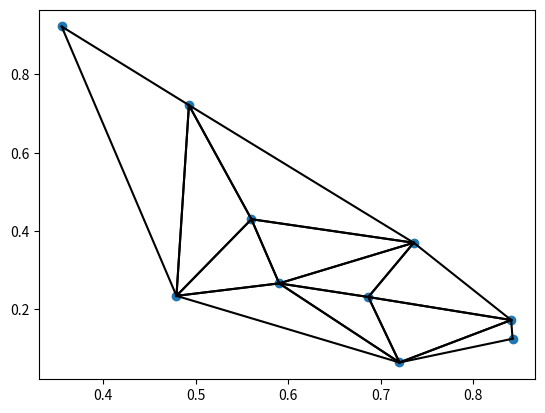

Reproduce this figure in Python.
from typing import List, Tuple
import matplotlib.pyplot as plt
import random
import math

class Triangulation:
    def __init__(self, points: List[Tuple[float]]):
        # check that not two points are the same
        assert len(points) == len(set(points)), "Two points are the same"
        self.points_to_add = points
        self.points = []
        self.factice_points = []
        self.edges: List[Tuple[int]] = [] # Contains the indices of the points
        self.triangles: List[Tuple[int]] = [] # Contains the indices of the edges
        self.tolerance = 1e-6

    def plot(self):
        """plot the points and the edges of triangles"""
        plt.scatter(*zip(*self.points))
        for tri in self.triangles:
            # plot the three edges of the triangle separately
            for edge in self._triangle_to_edges(tri):
                plt.plot(*zip(*[self.points[edge[0]], self.points[edge[1]]]), color='black')
        plt.show()
    
    def delaunay(self):
        """
        Compute the Delaunay triangulation of the points.
        """
        # create the initial triangulation
        self._make_container_triangle()
        for point in self.points_to_add:
            tri = self.what_triangle(point)
            # add the point to the triangulation
            self.points.append(point)
            point_id = len(self.points) - 1
            edge = self._find_edge_if_one(tri, point)
            if edge == []:
                # add the edges of the triangle to the triangulation
                # init_trln.edges.append((tri[0], point_id))
                # init_trln.edges.append((tri[1], point_id))
                # init_trln.edges.append((tri[2], point_id))
                # add the triangles to the triangulation
                self.triangles.append((tri[0], tri[1], point_id))
                self.triangles.append((tri[1], tri[2], point_id))
                self.triangles.append((tri[2], tri[0], point_id))
                # remove the triangle from the triangulation
                self.triangles.remove(tri)
                # legalize the edges of the triangulation
                self._legalize_edge(point_id, (tri[0], tri[1]))
                self._legalize_edge(point_id, (tri[1], tri[2]))
                self._legalize_edge(point_id, (tri[2], tri[0]))
            else:
                # get the point of the triangle that is not on the edge
                other_point = [p for p in tri if p not in edge][0]
                # add the triangles to the triangulation
                self.triangles.append((edge[0], other_point, point_id))
                self.triangles.append((edge[1], other_point, point_id))
                # remove the triangle from the triangulation
                self.triangles.remove(tri)
                # legalize the edges of the triangulation
                self._legalize_edge(point_id, (edge[0], other_point))
                self._legalize_edge(point_id, (edge[1], other_point))
        # remove the triangles that contain a factice point
        to_remove = []
        for tri_id, tri in enumerate(self.triangles):
            for point_id in tri:
                if self.points[point_id] in self.factice_points:
                    print(tri_id)
                    to_remove.append(tri_id)
                    break
        for tri_id in reversed(to_remove):
            self.triangles.pop(tri_id)
        # remove the factice points from the points
        self.points = [p for p in self.points if p not in self.factice_points]
        # substract all point ids by the number of factice points in the triangles
        self.triangles = [(t[0] - len(self.factice_points), t[1] - len(self.factice_points), t[2] - len(self.factice_points)) for t in self.triangles]

    def _make_container_triangle(self):
        # create two other points such that the triangle formed by the three points
        # contains all the points of the triangulation
        x_min = min(self.points_to_add, key=lambda p: p[0])[0]
        x_max = max(self.points_to_add, key=lambda p: p[0])[0]
        y_min  = min(self.points_to_add, key=lambda p: p[1])[1]
        y_max = max(self.points_to_add, key=lambda p: p[1])[1]
        max_point = (x_max, y_max)
        fict_point_1 = (x_min - 2 * (x_max - x_min), y_max)
        fict_point_2 = (x_max, y_min - 2 * (y_max - y_min))
        # check if max_point is already in the points to add
        if max_point in self.points_to_add:
            self.points_to_add.remove(max_point)
        else:
            self.factice_points.append(max_point)
        self.points.append(max_point)
        self.points.append(fict_point_1)
        self.points.append(fict_point_2)
        self.factice_points.append(fict_point_1)
        self.factice_points.append(fict_point_2)
        self.triangles.append((0, 1, 2))

    def what_triangle(self, point: tuple[float]) -> int:
        """
        Find the triangle that contains the point.
        """
        for tri in self.triangles:
            if self._is_in_triangle(point, tri):
                return tri
        raise ValueError("The point is not in any triangle")
    
    def _is_in_triangle(self, point: tuple[float], triangle: tuple[int]) -> bool:
        """
        Check if the point is in the triangle.
        """
        tri_points = [self.points[i] for i in triangle]
        # compute the area of the triangle
        area = self._area(tri_points)
        # compute the area of the triangles formed by the point and the 
        # vertices of the triangle
        area1 = self._area([point, tri_points[0], tri_points[1]])
        area2 = self._area([point, tri_points[1], tri_points[2]])
        area3 = self._area([point, tri_points[2], tri_points[0]])
        # if the sum of the areas of the triangles formed by the point 
        # and the vertices of the triangle is equal to the area of the 
        # triangle, then the point is in the triangle
        # add a tolerance of order 1e-4
        return abs(area - (area1 + area2 + area3)) < self.tolerance
    
    def _find_edge_if_one(self, triangle: tuple[int], point: tuple[float]) -> tuple[int]:
        """
        Find the edge of the triangle that contains the point.
        """
        for edge in self._triangle_to_edges(triangle):
            if self._is_on_edge(point, edge):
                return edge
        return []


    def _is_on_edge(self, point: tuple[float], edge: tuple[int]) -> bool:
        """
        Check if the point is on the edge.
        """
        edge_points = [self.points[i] for i in edge]
        # compute the area of the triangle formed by the point and the 
        # vertices of the edge
        area = self._area([point, edge_points[0], edge_points[1]])
        # check if the area is equal to 0
        is_on_edge = (area <= self.tolerance)
        return is_on_edge

    def _area(self, points: list[tuple[float]]) -> float:
        """
        Compute the area of the triangle formed by the points.
        """
        return abs(
            (
                points[0][0] * (points[1][1] - points[2][1]) + \
                points[1][0] * (points[2][1] - points[0][1]) + \
                points[2][0] * (points[0][1] - points[1][1])
            ) / 2.0
        )

    def _legalize_edge(self, point_id: int, edge: tuple[int]):
        """
        Legalize the edge of the triangulation.
        """
        # check if the triangle formed by the edge and the point is in the
        # triangulation
        cur_tri = ()
        opp_tri = ()
        for tri in self.triangles:
            if edge[0] in tri and edge[1] in tri and point_id in tri:
                # if the triangle is in the triangulation, then the edge is legal
                cur_tri = tri
            # find the potential other triangle that shares the edge
            if edge[0] in tri and edge[1] in tri and point_id not in tri:
                opp_tri = tri
        assert cur_tri != (), "The triangle formed by the edge and the \
            point is not in the triangulation."
        # there might not be a triangle that contains the edge and not the point
        # In this case, the edge is on the convex hull and the edge is legal
        if opp_tri == ():
            return
        # else, we must check if the edge is legal
        opp_point_id = [p for p in opp_tri if p != edge[0] and p != edge[1]][0]
        if self._is_legal(point_id, edge, opp_point_id):
            return
        else:
            # if the edge is not legal, we must flip it
            self._flip_edge(point_id, edge, opp_point_id)
            # legalize the edges of the new triangles
            self._legalize_edge(point_id, (opp_point_id, edge[0]))
            self._legalize_edge(point_id, (opp_point_id, edge[1]))

    def _flip_edge(self, point_id: int, edge: tuple[int], opp_point_id: int):
        """
        Flip the edge of the triangulation.
        """
        # remove the triangles that contain the edge
        for tri in self.triangles:
            if edge[0] in tri and edge[1] in tri:
                self.triangles.remove(tri)
        # add the new triangles
        self.triangles.append((point_id, edge[0], opp_point_id))
        self.triangles.append((point_id, edge[1], opp_point_id))


    def _is_legal(self, point_id: int, edge: tuple[int], opp_point_id: int) -> bool:
        """
        Check if the edge is legal.
        """
        cur_ang = self._angle(point_id, edge[0], edge[1])
        opp_ang_on_circle = math.pi - cur_ang
        opp_ang = self._angle(opp_point_id, edge[0], edge[1])
        # if the angle formed by the edge and the point is greater than the
        # angle formed by the edge and the other point, then the edge is legal
        return opp_ang_on_circle >= opp_ang

    def _angle(self, sommet: int, point1: int, point2: int) -> float:
        """
        Compute the angle formed by the points.
        """
        x1, y1 = self.points[point1][0] - self.points[sommet][0], \
            self.points[point1][1] - self.points[sommet][1]
        x2, y2 = self.points[point2][0] - self.points[sommet][0], \
            self.points[point2][1] - self.points[sommet][1]
        ang = math.acos(
            (x1 * x2 + y1 * y2) / (
                math.sqrt(x1 ** 2 + y1 ** 2) * \
                math.sqrt(x2 ** 2 + y2 ** 2)
            )
        )
        return ang

    def _triangle_to_edges(self, triangle: tuple[int]) -> tuple[tuple[int]]:
        """
        Convert a triangle to its edges.
        """
        return ((triangle[0], triangle[1]), (triangle[1], triangle[2]), (triangle[2], triangle[0]))



if __name__ == "__main__":
    # create a random set of points
    points = [(random.random(), random.random()) for _ in range(10)]
    tri  = Triangulation(points)
    tri.delaunay()
    tri.plot()